Photos from the image-classification dataset "dataset" in the GitHub repository zqswjtu/graduation. Its 6 classes are: electric cooker, handbag, instant noodles, milk, shoe, toothbrush.

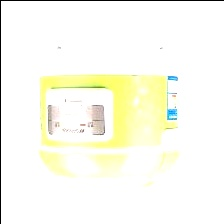
Label: electric cooker

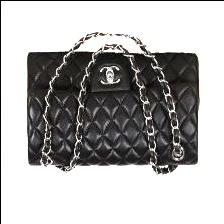
Label: handbag

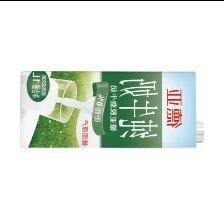
Label: milk

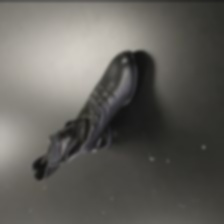
Label: shoe

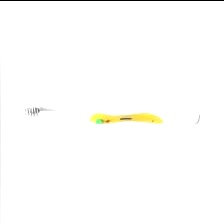
Label: toothbrush

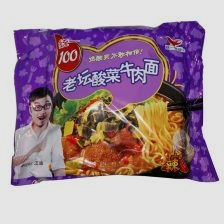
Label: instant noodles
